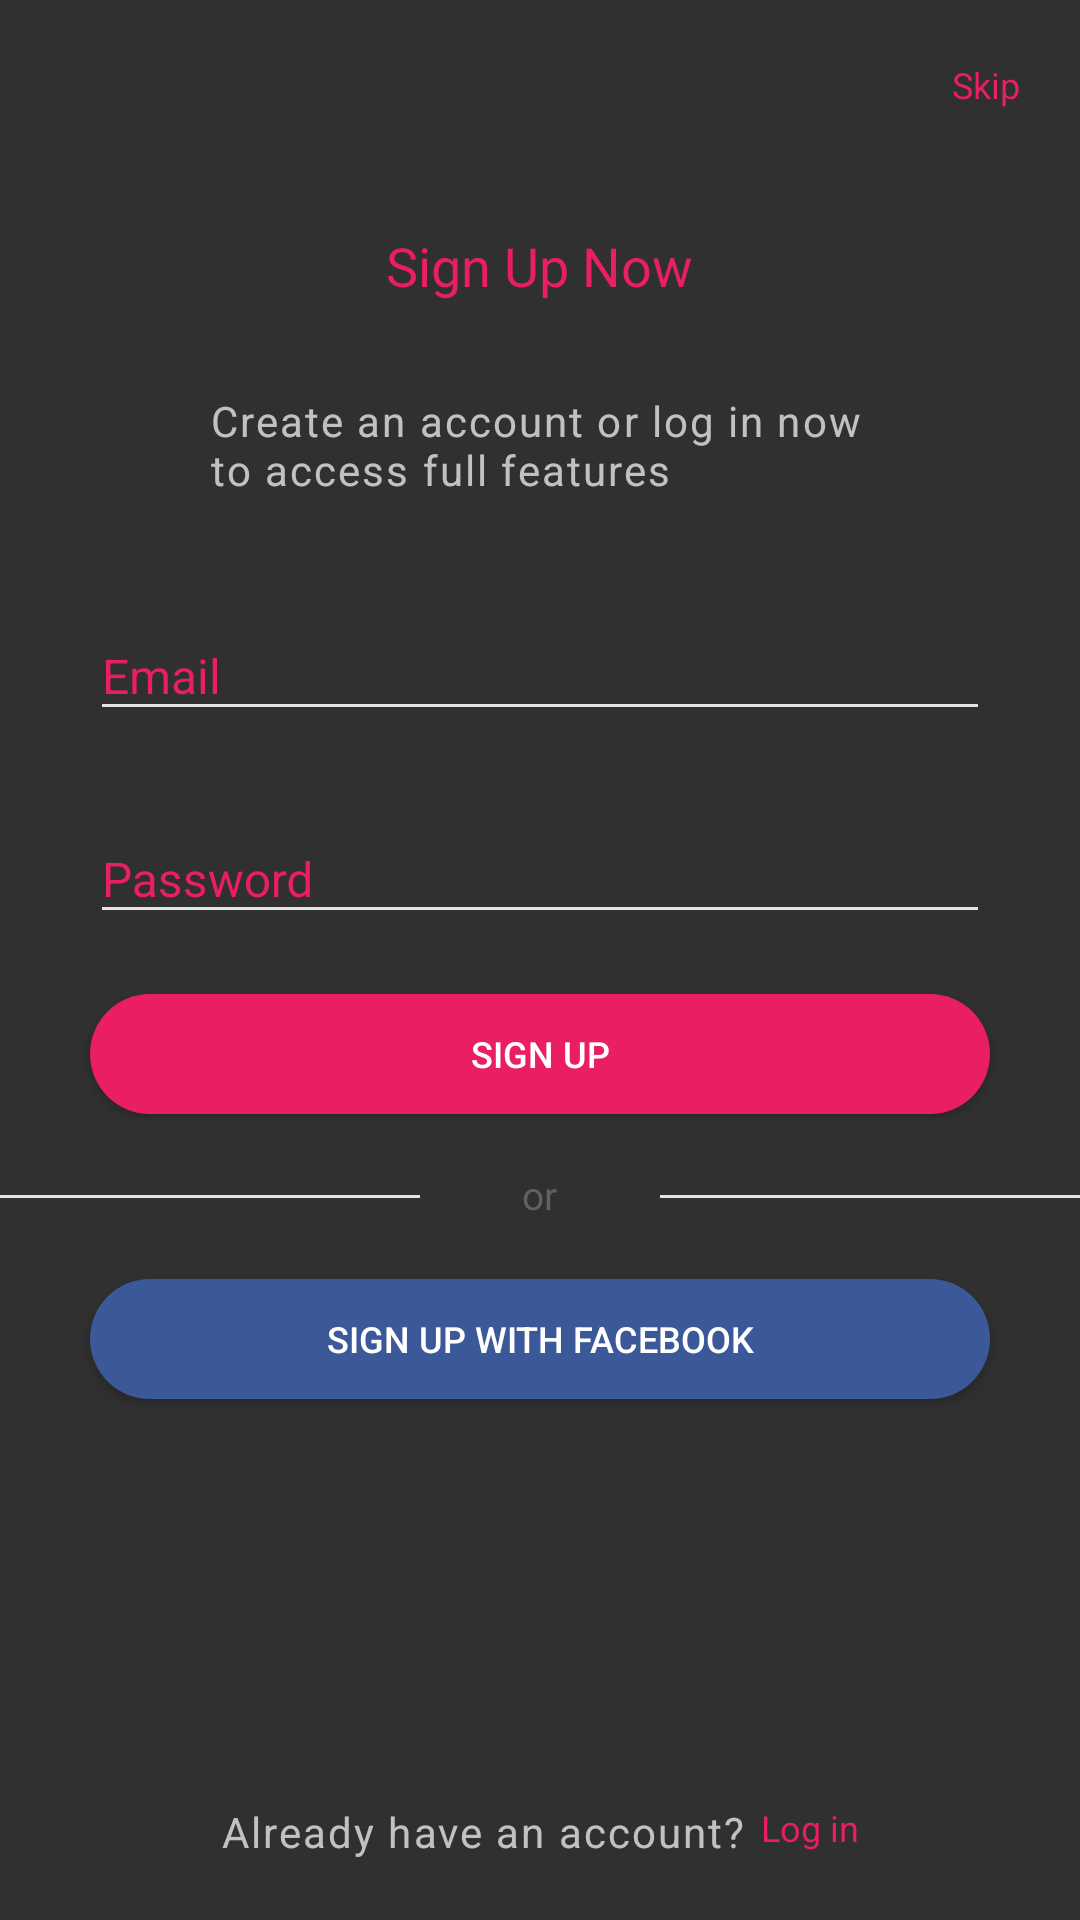

The Android layout XML behind this screen, and the referenced resources:
<!-- AndroidManifest.xml: application theme AppMaterialTheme -->
<!-- res/layout/fragment_signup.xml -->
<RelativeLayout xmlns:android="http://schemas.android.com/apk/res/android"
    xmlns:app="http://schemas.android.com/apk/res-auto"
    android:id="@+id/content"
    android:layout_width="match_parent"
    android:layout_height="match_parent"
    android:orientation="vertical">

    <LinearLayout

        android:layout_width="match_parent"
        android:layout_height="match_parent"
        android:orientation="vertical">

        <TextView
            android:id="@+id/skip_text"
            style="@style/BoardingSkip"
            android:layout_width="wrap_content"
            android:layout_height="wrap_content"
            android:layout_gravity="right"
            android:layout_marginRight="@dimen/margin_standard"
            android:layout_marginTop="@dimen/margin_standard"
            android:transitionName="signup"
            android:text="@string/skip" />


        <TextView
            style="@style/BoardingTitle"
            android:layout_width="wrap_content"
            android:layout_height="wrap_content"
            android:layout_gravity="center"
            android:layout_marginTop="40dp"
            android:transitionName="signup"
            android:text="@string/sign_up_now" />

        <TextView
            style="@style/BoardingDescrption"
            android:layout_width="220dp"
            android:layout_height="wrap_content"
            android:layout_gravity="center"
            android:layout_marginTop="30dp"
            android:letterSpacing="0.05"
            android:transitionName="signup"
            android:text="@string/sign_up_desc" />


        <android.support.design.widget.TextInputLayout
            android:id="@+id/input_email"
            style="@style/StyledTilEditTextLayout"
            android:transitionName="signup"
            android:layout_width="wrap_content"
            android:layout_height="wrap_content"
            android:layout_marginTop="30dp"
            android:layout_gravity="center"
            app:hintTextAppearance="@style/BoardingEditTextFloatingLabel">

            <EditText
                android:id="@+id/edit_email"
                style="@style/BoardingEditText"
                android:hint="@string/email"
                android:textCursorDrawable="@null" />
        </android.support.design.widget.TextInputLayout>

        <android.support.design.widget.TextInputLayout
            android:id="@+id/input_pwd"
            style="@style/StyledTilEditTextLayout"
            android:transitionName="signup"
            android:layout_width="wrap_content"
            android:layout_height="wrap_content"
            android:layout_marginTop="@dimen/margin_standard"
            android:layout_gravity="center"
            app:hintTextAppearance="@style/BoardingEditTextFloatingLabel">

            <EditText
                android:id="@+id/edit_pwd"
                style="@style/BoardingEditText"
                android:hint="@string/password"
                android:textCursorDrawable="@null" />
        </android.support.design.widget.TextInputLayout>

        <Button
            android:layout_width="300dp"
            android:layout_height="40dp"
            android:layout_gravity="center"
            android:layout_marginTop="@dimen/margin_standard"
            android:transitionName="signup"
            android:background="@drawable/signup_button"
            android:text="@string/sign_up"
            android:textColor="@android:color/white"
            android:onClick="onEmailSignUpClick"
            android:textSize="12sp" />


        <RelativeLayout
            android:layout_width="match_parent"
            android:layout_height="15dp"
            android:layout_marginTop="@dimen/margin_standard">

        <View
            android:id="@+id/divider_left"
            android:layout_width="140dp"
            android:layout_height="1dp"
            android:layout_centerVertical="true"
            android:background="@color/light_grey1"/>

         <TextView
             android:id="@+id/divider_label"
             android:layout_width="wrap_content"
             android:layout_height="wrap_content"
             android:layout_centerInParent="true"
             android:textSize="13sp"
             android:textColor="@color/grey"
             android:includeFontPadding="false"
             android:text="or"/>

            <View
                android:layout_alignParentRight="true"
                android:layout_width="140dp"
                android:layout_height="1dp"
                android:layout_centerVertical="true"
                android:background="@color/light_grey1"/>

        </RelativeLayout>

        <Button
            android:layout_width="300dp"
            android:layout_height="40dp"
            android:layout_gravity="center"
            android:layout_marginTop="@dimen/margin_standard"
            android:background="@drawable/facebook_button"
            android:text="@string/facebook"
            android:textColor="@android:color/white"
            android:textSize="12sp" />

    </LinearLayout>

    <RelativeLayout
        android:layout_width="wrap_content"
        android:layout_height="wrap_content"
        android:layout_marginBottom="@dimen/margin_standard"
        android:layout_centerHorizontal="true"
        android:layout_alignParentBottom="true">

        <TextView
            android:id="@+id/already_text"
            style="@style/BoardingDescrption"
            android:layout_width="wrap_content"
            android:layout_height="wrap_content"
            android:letterSpacing="0.05"
            android:text="@string/already_account" />

        <TextView
            style="@style/BoardingSkip"
            android:layout_width="wrap_content"
            android:layout_height="wrap_content"
            android:layout_marginLeft="5dp"
            android:layout_toRightOf="@+id/already_text"
            android:text="@string/log_in" />

    </RelativeLayout>
</RelativeLayout>
<!-- resources referenced by this layout -->
<resources>
  <color name="grey">#616161</color>
  <color name="light_grey1">#E3E3E3</color>
  <dimen name="margin_standard">20dp</dimen>
  <!-- drawable facebook_button (drawable) -->
  <?xml version="1.0" encoding="utf-8"?>
  <selector xmlns:android="http://schemas.android.com/apk/res/android">
      <item>
          <shape android:shape="rectangle">
  
              <corners android:radius="45dp" />
  
              <solid android:color="@color/facebook_blue" />
  
          </shape>
      </item>
  </selector>
  <!-- drawable signup_button (drawable) -->
  <?xml version="1.0" encoding="utf-8"?>
  <selector xmlns:android="http://schemas.android.com/apk/res/android">
      <item>
          <shape android:shape="rectangle">
  
              <corners android:radius="45dp" />
  
              <solid android:color="@color/magenta" />
  
          </shape>
      </item>
  </selector>
  <string name="already_account">Already have an account?</string>
  <string name="email">Email</string>
  <string name="facebook">Sign up with Facebook</string>
  <string name="log_in">Log in</string>
  <string name="password">Password</string>
  <string name="sign_up">Sign up</string>
  <string name="sign_up_desc">Create an account or log in now to access full features</string>
  <string name="sign_up_now">Sign Up Now</string>
  <string name="skip">Skip</string>
  <style name="BoardingEditText">
          <item name="android:layout_width">300dp</item>
          <item name="android:layout_height">wrap_content</item>
          <item name="android:theme">@style/BoardingEditTextTheme</item>
          <item name="android:textColorHint">@color/magenta</item>
          <item name="android:textSize">@dimen/edit_text_size</item>
      </style>
  <style name="BoardingEditTextFloatingLabel" parent="TextAppearance.Design.Hint">
          <item name="android:textColor">@color/magenta</item>
          <item name="android:textSize">@dimen/floating_label_text_size</item>
  
      </style>
  <style name="BoardingSkip">
          <item name="android:textColor">@color/magenta</item>
          <item name="android:textSize">12sp</item>
      </style>
  <style name="BoardingTitle">
          <item name="android:textColor">@color/magenta</item>
          <item name="android:textSize">18sp</item>
      </style>
  <style name="StyledTilEditTextLayout">
          <item name="android:textColorHint">@color/magenta</item>
      </style>
  <style name="AppMaterialTheme" parent="AppTheme.Base">
  
      </style>
  <color name="facebook_blue">#3B5998</color>
  <color name="magenta">#E91E63</color>
  <style name="BoardingEditTextTheme">
          <item name="colorControlNormal">@color/light_grey1</item>
          <item name="colorControlActivated">@color/magenta</item>
          <item name="android:textColorPrimary">@color/grey</item>
      </style>
  <dimen name="edit_text_size">16sp</dimen>
  <dimen name="floating_label_text_size">10sp</dimen>
  <style name="AppTheme.Base" parent="Theme.AppCompat.NoActionBar">
          
  
          <item name="android:windowNoTitle">true</item>
          <item name="android:windowActionBar">false</item>
          
          
          
  
          
          
          
      </style>
</resources>
